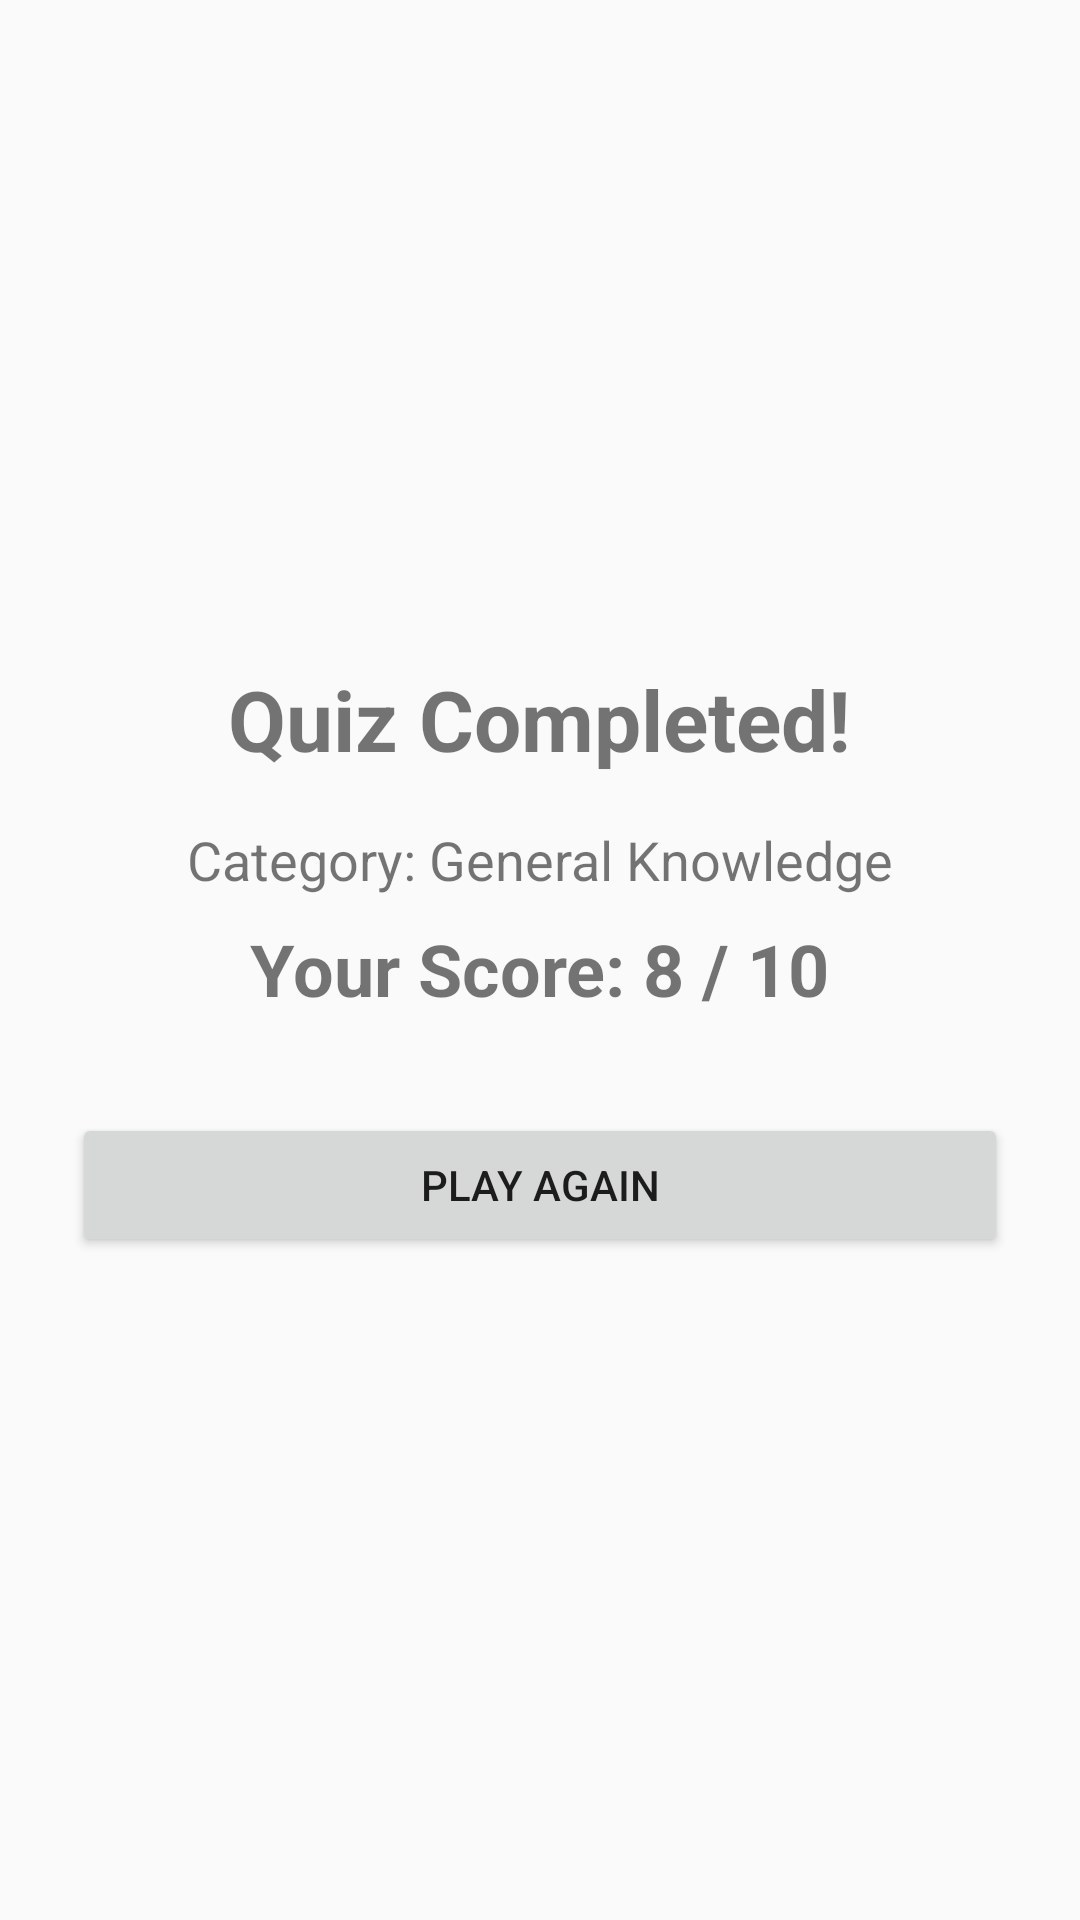

Write the Android layout XML for this screen, with the resource values it uses.
<!-- AndroidManifest.xml: application theme Theme.QRQUIZ_APP -->
<!-- res/layout/activity_result.xml -->
<?xml version="1.0" encoding="utf-8"?>

<LinearLayout xmlns:android="http://schemas.android.com/apk/res/android"
    android:layout_width="match_parent"
    android:layout_height="match_parent"
    android:gravity="center"
    android:orientation="vertical"
    android:padding="24dp">

    <TextView
        android:layout_width="wrap_content"
        android:layout_height="wrap_content"
        android:text="Quiz Completed!"
        android:textSize="28sp"
        android:textStyle="bold"
        android:layout_marginBottom="16dp" />

    <TextView
        android:id="@+id/tvCategoryResult"
        android:layout_width="wrap_content"
        android:layout_height="wrap_content"
        android:text="Category: General Knowledge"
        android:textSize="18sp"
        android:layout_marginBottom="8dp" />

    <TextView
        android:id="@+id/tvFinalScore"
        android:layout_width="wrap_content"
        android:layout_height="wrap_content"
        android:text="Your Score: 8 / 10"
        android:textSize="24sp"
        android:textStyle="bold"
        android:layout_marginBottom="32dp" />

    <Button
        android:id="@+id/btnPlayAgain"
        android:layout_width="match_parent"
        android:layout_height="wrap_content"
        android:text="Play Again" />

</LinearLayout>
<!-- resources referenced by this layout -->
<resources>
  <style name="Theme.QRQUIZ_APP" parent="android:Theme.Material.Light.NoActionBar" />
</resources>
